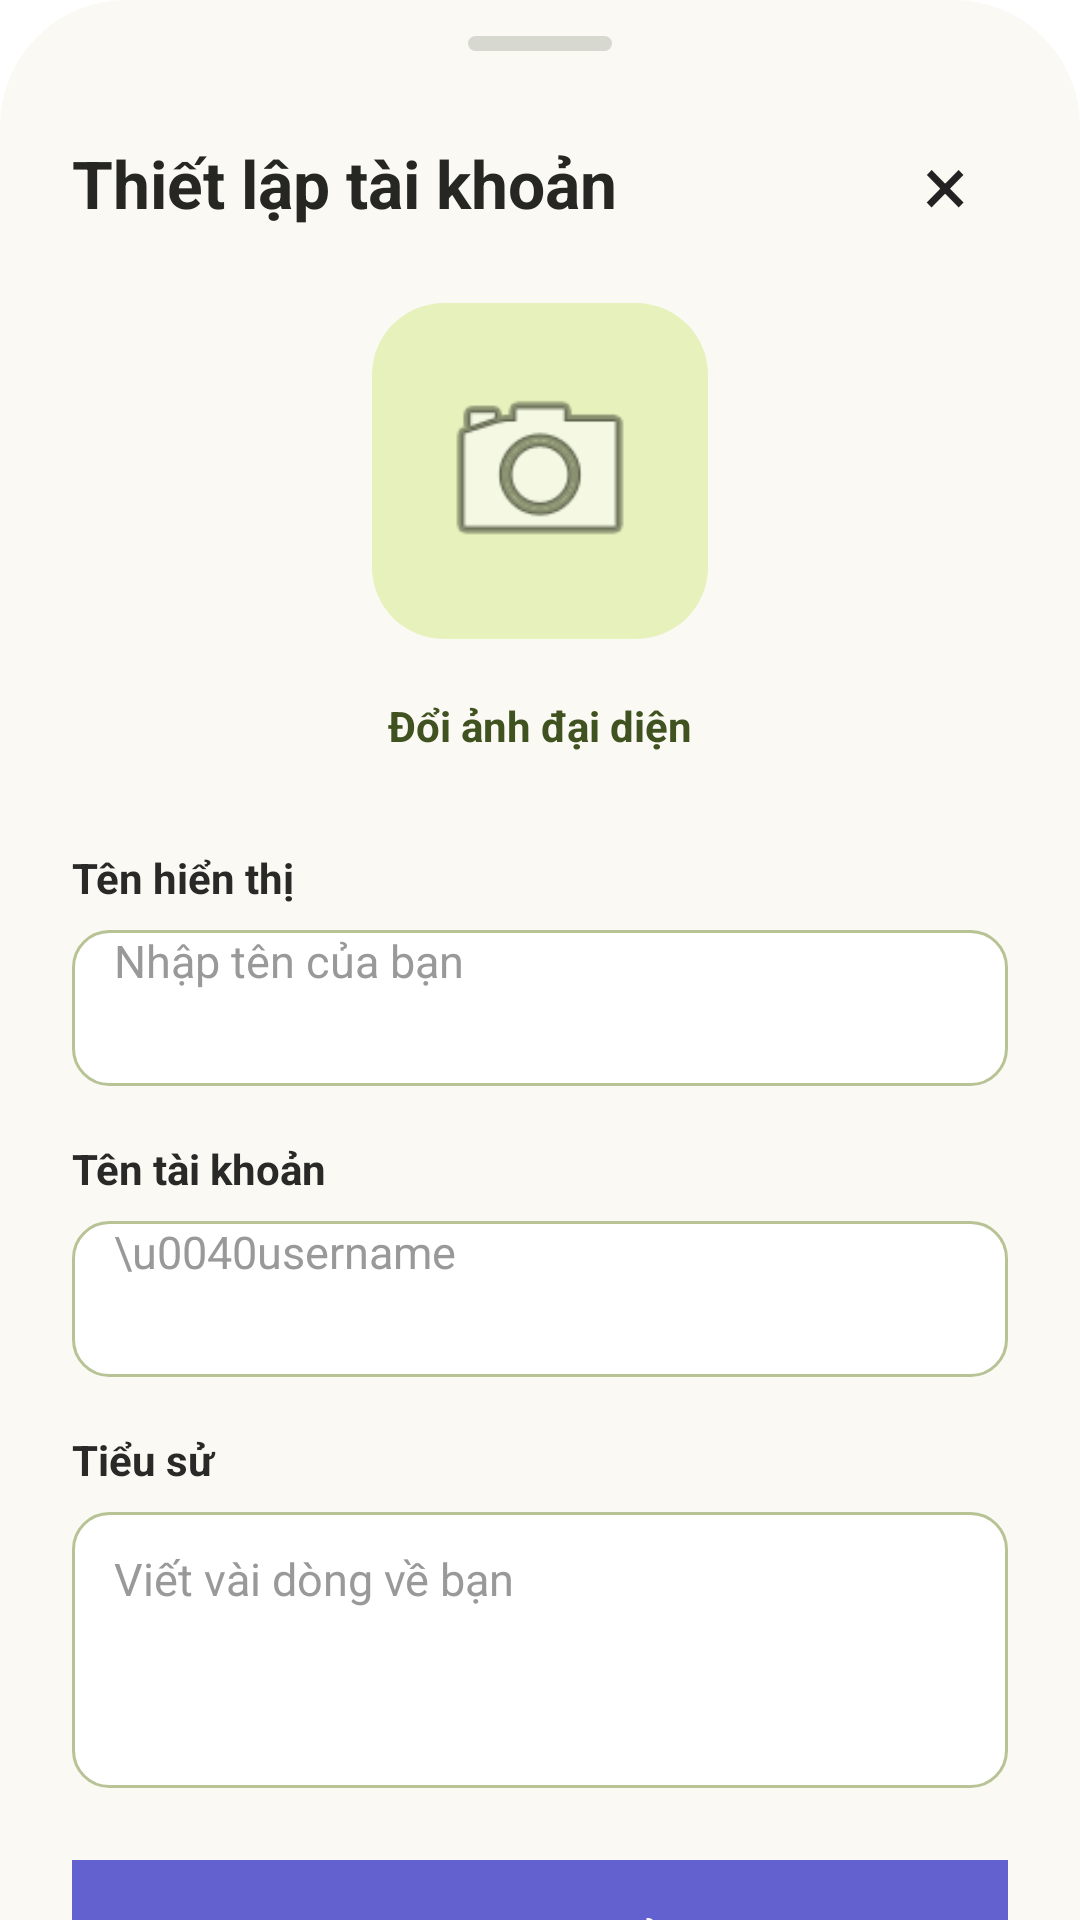

The Android layout XML behind this screen, and the referenced resources:
<!-- AndroidManifest.xml: application theme Theme.Push -->
<!-- res/layout/dialog_account_settings.xml -->
<?xml version="1.0" encoding="utf-8"?>
<ScrollView xmlns:android="http://schemas.android.com/apk/res/android"
    android:layout_width="match_parent"
    android:layout_height="wrap_content"
    android:fillViewport="true"
    android:background="@drawable/bg_setting"
    android:scrollbars="none">

    <LinearLayout
        android:layout_width="match_parent"
        android:layout_height="wrap_content"
        android:orientation="vertical"
        android:paddingStart="24dp"
        android:paddingTop="12dp"
        android:paddingEnd="24dp"
        android:paddingBottom="28dp">

        
        <View
            android:layout_width="48dp"
            android:layout_height="5dp"
            android:layout_gravity="center_horizontal"
            android:background="@drawable/bg_handle" />

        
        <RelativeLayout
            android:layout_width="match_parent"
            android:layout_height="64dp"
            android:layout_marginTop="12dp">

            <TextView
                android:layout_width="wrap_content"
                android:layout_height="wrap_content"
                android:layout_centerVertical="true"
                android:text="Thiết lập tài khoản"
                android:textColor="#262722"
                android:textSize="22sp"
                android:textStyle="bold" />

            <TextView
                android:id="@+id/btnCloseAccountSettings"
                android:layout_width="42dp"
                android:layout_height="42dp"
                android:layout_alignParentEnd="true"
                android:layout_centerVertical="true"
                android:background="@drawable/bg_close_button"
                android:gravity="center"
                android:text="×"
                android:textColor="#222222"
                android:textSize="28sp" />
        </RelativeLayout>

        
        <LinearLayout
            android:layout_width="match_parent"
            android:layout_height="wrap_content"
            android:layout_marginTop="8dp"
            android:gravity="center"
            android:orientation="vertical">

            <ImageView
                android:id="@+id/imgAccountPhoto"
                android:layout_width="112dp"
                android:layout_height="112dp"
                android:background="@drawable/bg_avatar"
                android:contentDescription="Ảnh đại diện tài khoản"
                android:padding="20dp"
                android:scaleType="centerCrop"
                android:src="@android:drawable/ic_menu_camera" />

            <TextView
                android:id="@+id/btnChoosePhoto"
                android:layout_width="wrap_content"
                android:layout_height="42dp"
                android:layout_marginTop="8dp"
                android:gravity="center"
                android:paddingStart="16dp"
                android:paddingEnd="16dp"
                android:text="Đổi ảnh đại diện"
                android:textColor="@color/violet_dark"
                android:textSize="14sp"
                android:textStyle="bold" />
        </LinearLayout>

        
        <TextView
            android:layout_width="match_parent"
            android:layout_height="wrap_content"
            android:layout_marginTop="20dp"
            android:text="Tên hiển thị"
            android:textColor="#292A27"
            android:textSize="14sp"
            android:textStyle="bold" />

        <EditText
            android:id="@+id/edtAccountName"
            android:layout_width="match_parent"
            android:layout_height="52dp"
            android:layout_marginTop="8dp"
            android:background="@drawable/bg_profile_text_input"
            android:hint="Nhập tên của bạn"
            android:inputType="textCapWords"
            android:paddingStart="14dp"
            android:paddingEnd="14dp"
            android:singleLine="true"
            android:textColor="#292A27"
            android:textColorHint="#999999"
            android:textSize="15sp" />

        
        <TextView
            android:layout_width="match_parent"
            android:layout_height="wrap_content"
            android:layout_marginTop="18dp"
            android:text="Tên tài khoản"
            android:textColor="#292A27"
            android:textSize="14sp"
            android:textStyle="bold" />

        <EditText
            android:id="@+id/edtAccountUsername"
            android:layout_width="match_parent"
            android:layout_height="52dp"
            android:layout_marginTop="8dp"
            android:background="@drawable/bg_profile_text_input"
            android:hint="\u0040username"
            android:inputType="text"
            android:paddingStart="14dp"
            android:paddingEnd="14dp"
            android:singleLine="true"
            android:textColor="#292A27"
            android:textColorHint="#999999"
            android:textSize="15sp" />

        <TextView
            android:layout_width="match_parent"
            android:layout_height="wrap_content"
            android:layout_marginTop="18dp"
            android:text="Tiểu sử"
            android:textColor="#292A27"
            android:textSize="14sp"
            android:textStyle="bold" />

        <EditText
            android:id="@+id/edtAccountBio"
            android:layout_width="match_parent"
            android:layout_height="92dp"
            android:layout_marginTop="8dp"
            android:background="@drawable/bg_profile_text_input"
            android:gravity="top|start"
            android:hint="Viết vài dòng về bạn"
            android:inputType="textCapSentences|textMultiLine"
            android:maxLength="160"
            android:maxLines="4"
            android:paddingStart="14dp"
            android:paddingEnd="14dp"
            android:paddingTop="12dp"
            android:paddingBottom="12dp"
            android:textColor="#292A27"
            android:textColorHint="#999999"
            android:textSize="15sp" />


        
        <TextView
            android:id="@+id/btnSaveAccountSettings"
            android:layout_width="match_parent"
            android:layout_height="52dp"
            android:layout_marginTop="24dp"
            android:background="#6261CF"
            android:gravity="center"
            android:text="Lưu thay đổi"
            android:textColor="#ffffff"
            android:textSize="15sp"
            android:textStyle="bold" />

    </LinearLayout>
</ScrollView>
<!-- resources referenced by this layout -->
<resources>
  <color name="violet_dark">#40521F</color>
  <!-- drawable bg_avatar (drawable) -->
  <?xml version="1.0" encoding="utf-8"?>
  <shape xmlns:android="http://schemas.android.com/apk/res/android" android:shape="rectangle">
      <solid android:color="@color/violet_soft" />
      <corners android:radius="24dp" />
  </shape>
  <!-- drawable bg_handle (drawable) -->
  <?xml version="1.0" encoding="utf-8"?>
  <shape xmlns:android="http://schemas.android.com/apk/res/android">
      <solid android:color="#D7D8D0" />
      <corners android:radius="6dp" />
  </shape>
  <!-- drawable bg_profile_text_input (drawable) -->
  <selector xmlns:android="http://schemas.android.com/apk/res/android">
      <item android:state_focused="true">
          <shape android:shape="rectangle">
              <solid android:color="#FFFFFF" />
              <stroke android:width="2dp" android:color="#7D8960" />
              <corners android:radius="12dp" />
          </shape>
      </item>
      <item>
          <shape android:shape="rectangle">
              <solid android:color="#FFFFFF" />
              <stroke android:width="1dp" android:color="#B7C395" />
              <corners android:radius="12dp" />
          </shape>
      </item>
  </selector>
  <!-- drawable bg_setting (drawable) -->
  <?xml version="1.0" encoding="utf-8"?>
  <shape xmlns:android="http://schemas.android.com/apk/res/android">
      <solid android:color="#FAF9F3" />
      <corners
          android:topLeftRadius="42dp"
          android:topRightRadius="42dp" />
  </shape>
  <color name="violet_soft">#E6F1BC</color>
</resources>
